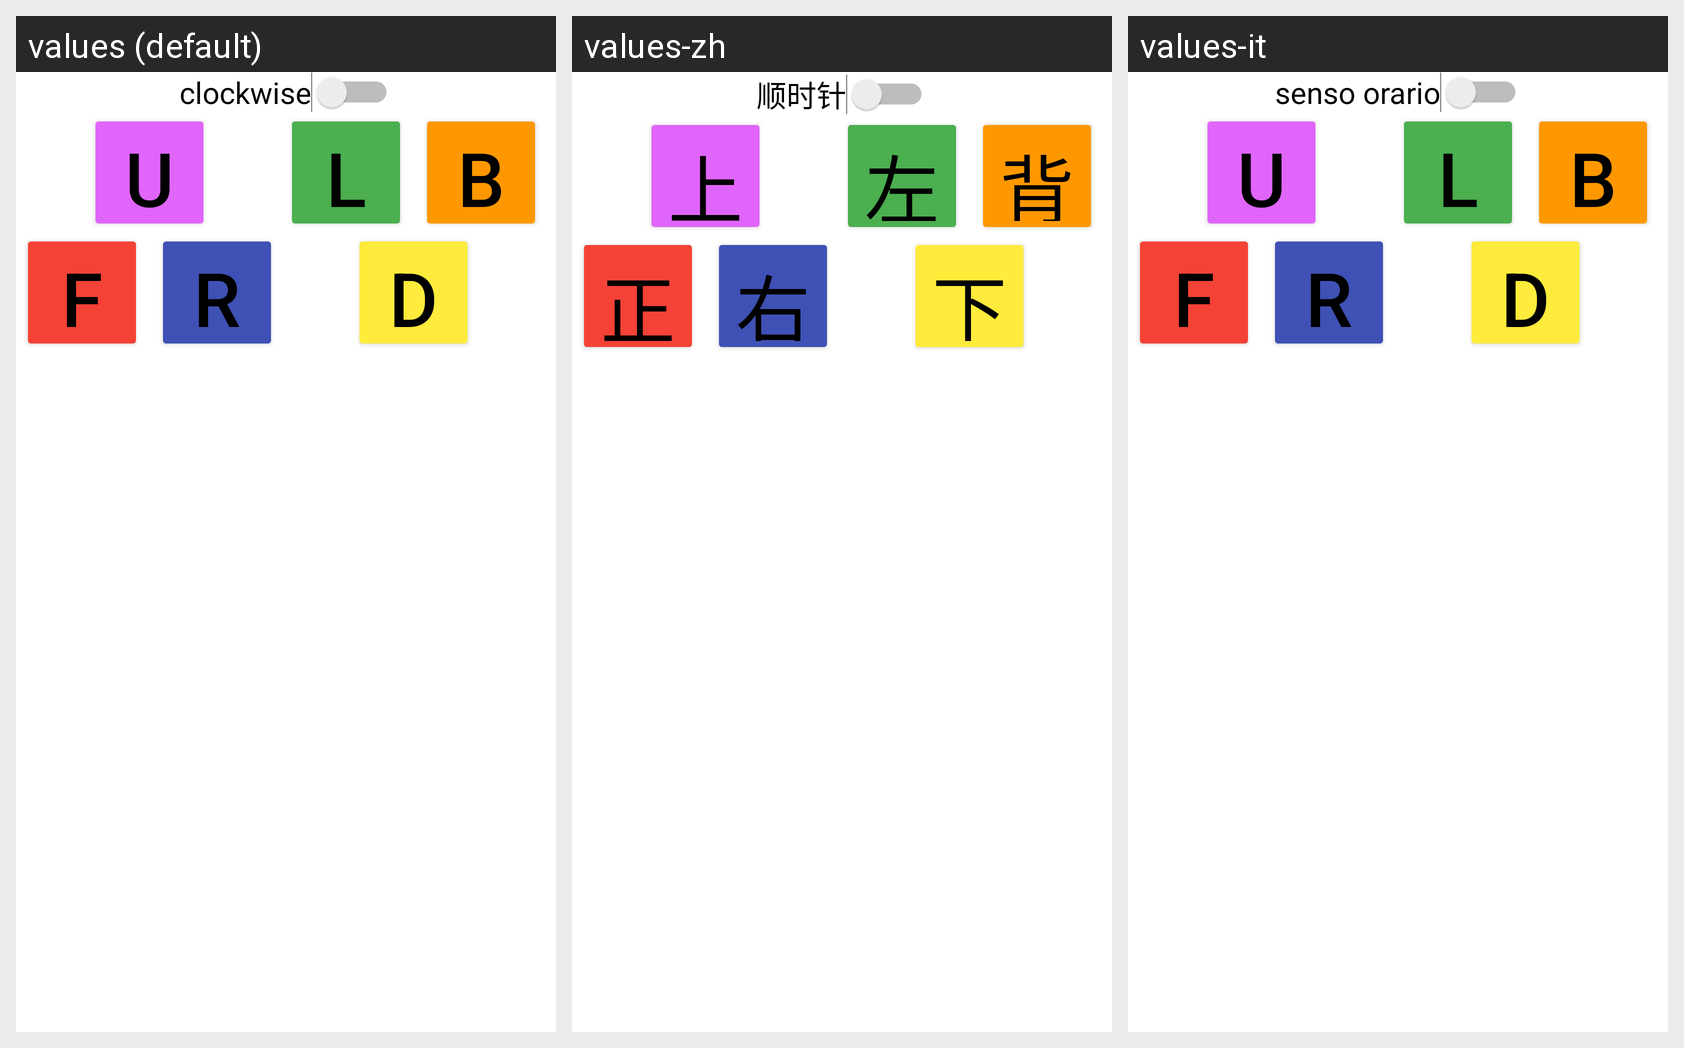

Here is an Android app screen in its default locale and in the app's own translations. Write out the translated-string differences for the strings that appear on this screen.
Android screen res/layout/cube_button_fragment.xml rendered under 3 locales, left to right: values (default), values-zh, values-it. Device: Nexus 5 (rendered at 1080×1920; each locale shown at half size, 540×960, under a caption strip naming it); theme Theme.RubikCube.
Strings drawn on this screen, with the default value and each locale's value (text and hints the layout hard-codes, and strings that could not be matched under every locale, appear in the picture but are not listed):

clockwiseText
  values: clockwise
  values-zh: 顺时针
  values-it: senso orario

Front_letter
  values: F
  values-zh: 正
  values-it: F

Right_letter
  values: R
  values-zh: 右
  values-it: R

Up_letter
  values: U
  values-zh: 上
  values-it: U

Down_letter
  values: D
  values-zh: 下
  values-it: D

Left_letter
  values: L
  values-zh: 左
  values-it: L

Back_letter
  values: B
  values-zh: 背
  values-it: B
